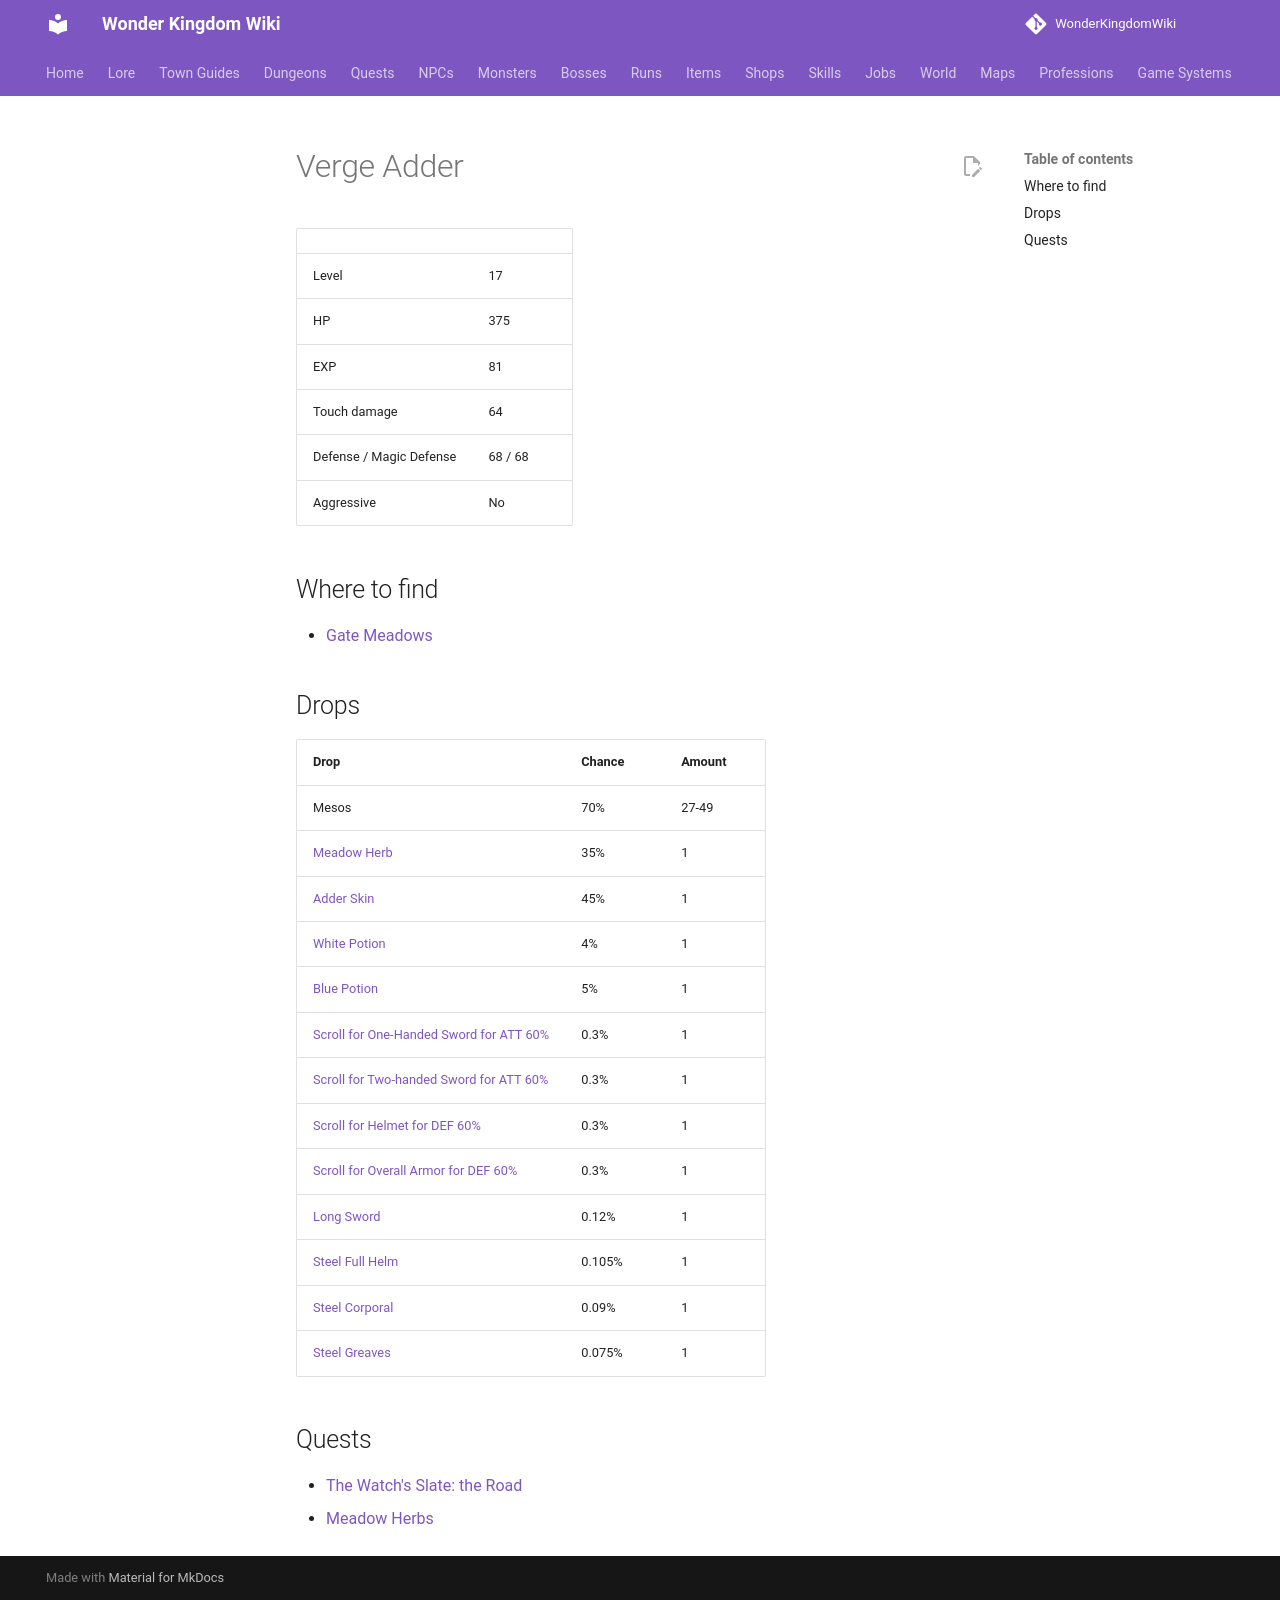

repository: alonohana627/WonderKingdomWiki · page: monsters/verge_adder/index.html · generator: mkdocs

<!-- Generated by tools/generate.py from GameLib. Do not edit: changes are overwritten. -->

# Verge Adder

|  |  |
|---|---|
| Level | 17 |
| HP | 375 |
| EXP | 81 |
| Touch damage | 64 |
| Defense / Magic Defense | 68 / 68 |
| Aggressive | No |

## Where to find

- [Gate Meadows](../maps/gate_meadows.md)

## Drops

| Drop | Chance | Amount |
|---|---|---|
| Mesos | 70% | 27-49 |
| [Meadow Herb](../items/meadow_herb.md) | 35% | 1 |
| [Adder Skin](../items/adder_skin.md) | 45% | 1 |
| [White Potion](../items/white_potion.md) | 4% | 1 |
| [Blue Potion](../items/blue_potion.md) | 5% | 1 |
| [Scroll for One-Handed Sword for ATT 60%](../items/scroll_one_handed_sword_att.md) | 0.3% | 1 |
| [Scroll for Two-handed Sword for ATT 60%](../items/scroll_two_handed_sword_att.md) | 0.3% | 1 |
| [Scroll for Helmet for DEF 60%](../items/scroll_helmet_def.md) | 0.3% | 1 |
| [Scroll for Overall Armor for DEF 60%](../items/scroll_overall_def.md) | 0.3% | 1 |
| [Long Sword](../items/long_sword.md) | 0.12% | 1 |
| [Steel Full Helm](../items/steel_full_helm.md) | 0.105% | 1 |
| [Steel Corporal](../items/steel_corporal.md) | 0.09% | 1 |
| [Steel Greaves](../items/steel_greaves.md) | 0.075% | 1 |

## Quests

- [The Watch's Slate: the Road](../quests/brindle_road_bounty.md)
- [Meadow Herbs](../quests/patch_meadow_herbs.md)
